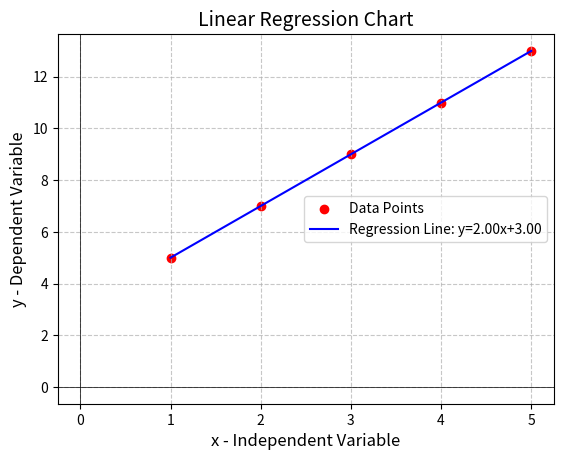

Generate this figure with matplotlib:
import matplotlib.pyplot as plt
import numpy as np

# Step 2: Define data
x = np.array([1, 2, 3, 4, 5])
y = np.array([5, 7, 9, 11, 13])

# Step 3: Calculate regression line
coefficients = np.polyfit(x, y, 1)  # 1 for linear (degree 1)
regression_line = np.poly1d(coefficients)

# Step 4: generate x values for the line
x_line = x

# Step 5: Calculate y values for the line
y_line = regression_line(x_line)

# Step 6: Plot
plt.scatter(x, y, color='red', label='Data Points')  # Scatter plot of data points
plt.plot(x_line, y_line, color='blue', label=f'Regression Line: y={coefficients[0]:.2f}x+{coefficients[1]:.2f}')  # Regression line

# Step 7: Customize
plt.xlabel('x - Independent Variable', fontsize=12)
plt.ylabel('y - Dependent Variable', fontsize=12)
plt.title('Linear Regression Chart', fontsize=14)
plt.legend(fontsize=10)
plt.grid(True, linestyle='--', alpha=0.7)
plt.axhline(y=0, color='black', linestyle='-', linewidth=0.5)  # Add a horizontal line at y=0
plt.axvline(x=0, color='black', linestyle='-', linewidth=0.5)  # Add a vertical line at x=0
plt.show()